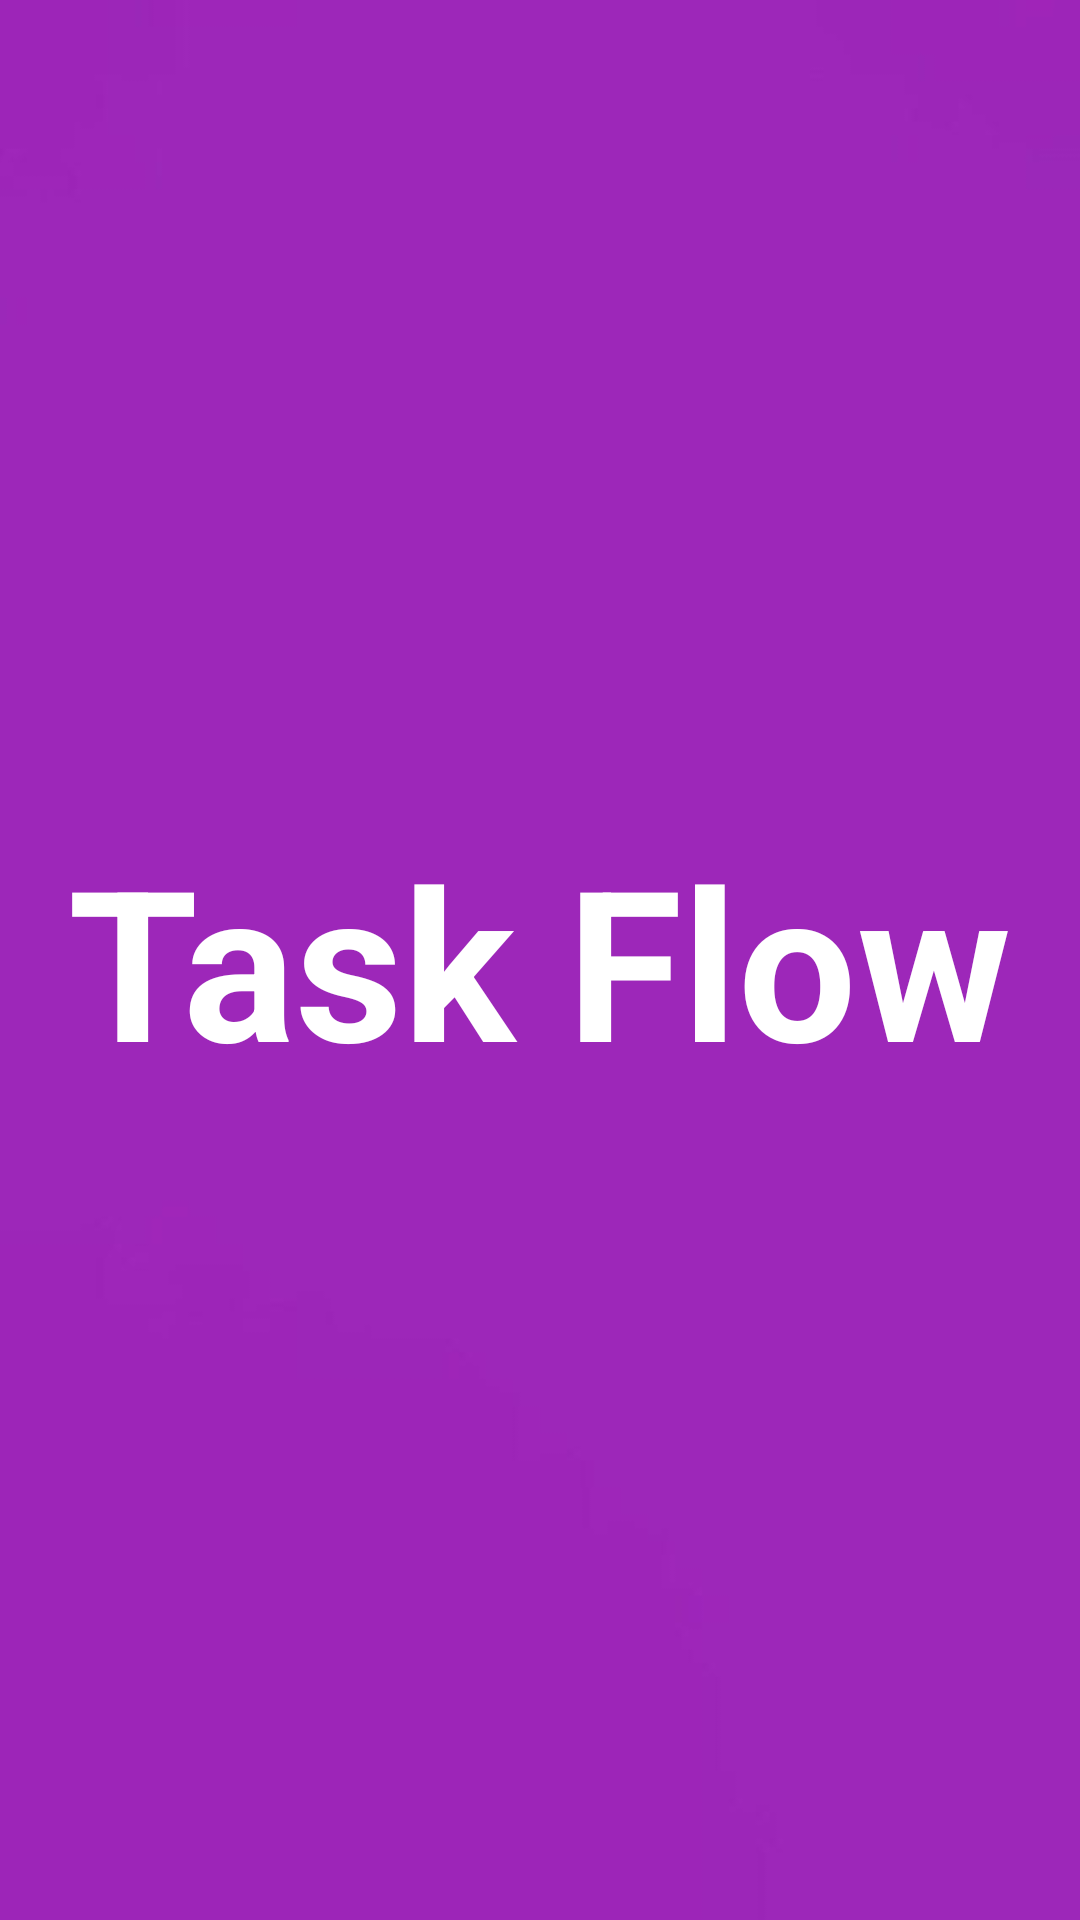

Android layout source for this screen:
<!-- AndroidManifest.xml: activity theme AppTheme.NoActionBar -->
<!-- res/layout/activity_splash.xml -->
<?xml version="1.0" encoding="utf-8"?>
<LinearLayout xmlns:android="http://schemas.android.com/apk/res/android"
    xmlns:app="http://schemas.android.com/apk/res-auto"
    xmlns:tools="http://schemas.android.com/tools"
    android:layout_width="match_parent"
    android:layout_height="match_parent"
    android:gravity="center"
    android:background="@drawable/backwallpaper"
    tools:context=".activities.SplashActivity">

    <TextView
        android:id="@+id/tv_app_name"
        android:layout_width="wrap_content"
        android:layout_height="wrap_content"
        android:gravity="center"
        android:text="@string/app_name"
        android:textColor="@android:color/white"
        android:textStyle="bold"
        android:textSize="@dimen/splash_screen_title_text_size"/>

</LinearLayout>
<!-- resources referenced by this layout -->
<resources>
  <dimen name="splash_screen_title_text_size">70sp</dimen>
  <!-- drawable backwallpaper: jpeg bitmap (drawable-v24, 5522 bytes) -->
  <string name="app_name">Task Flow</string>
  <style name="AppTheme.NoActionBar">
          <item name="windowActionBar">false</item>
          <item name="windowNoTitle">true</item>
      </style>
</resources>
